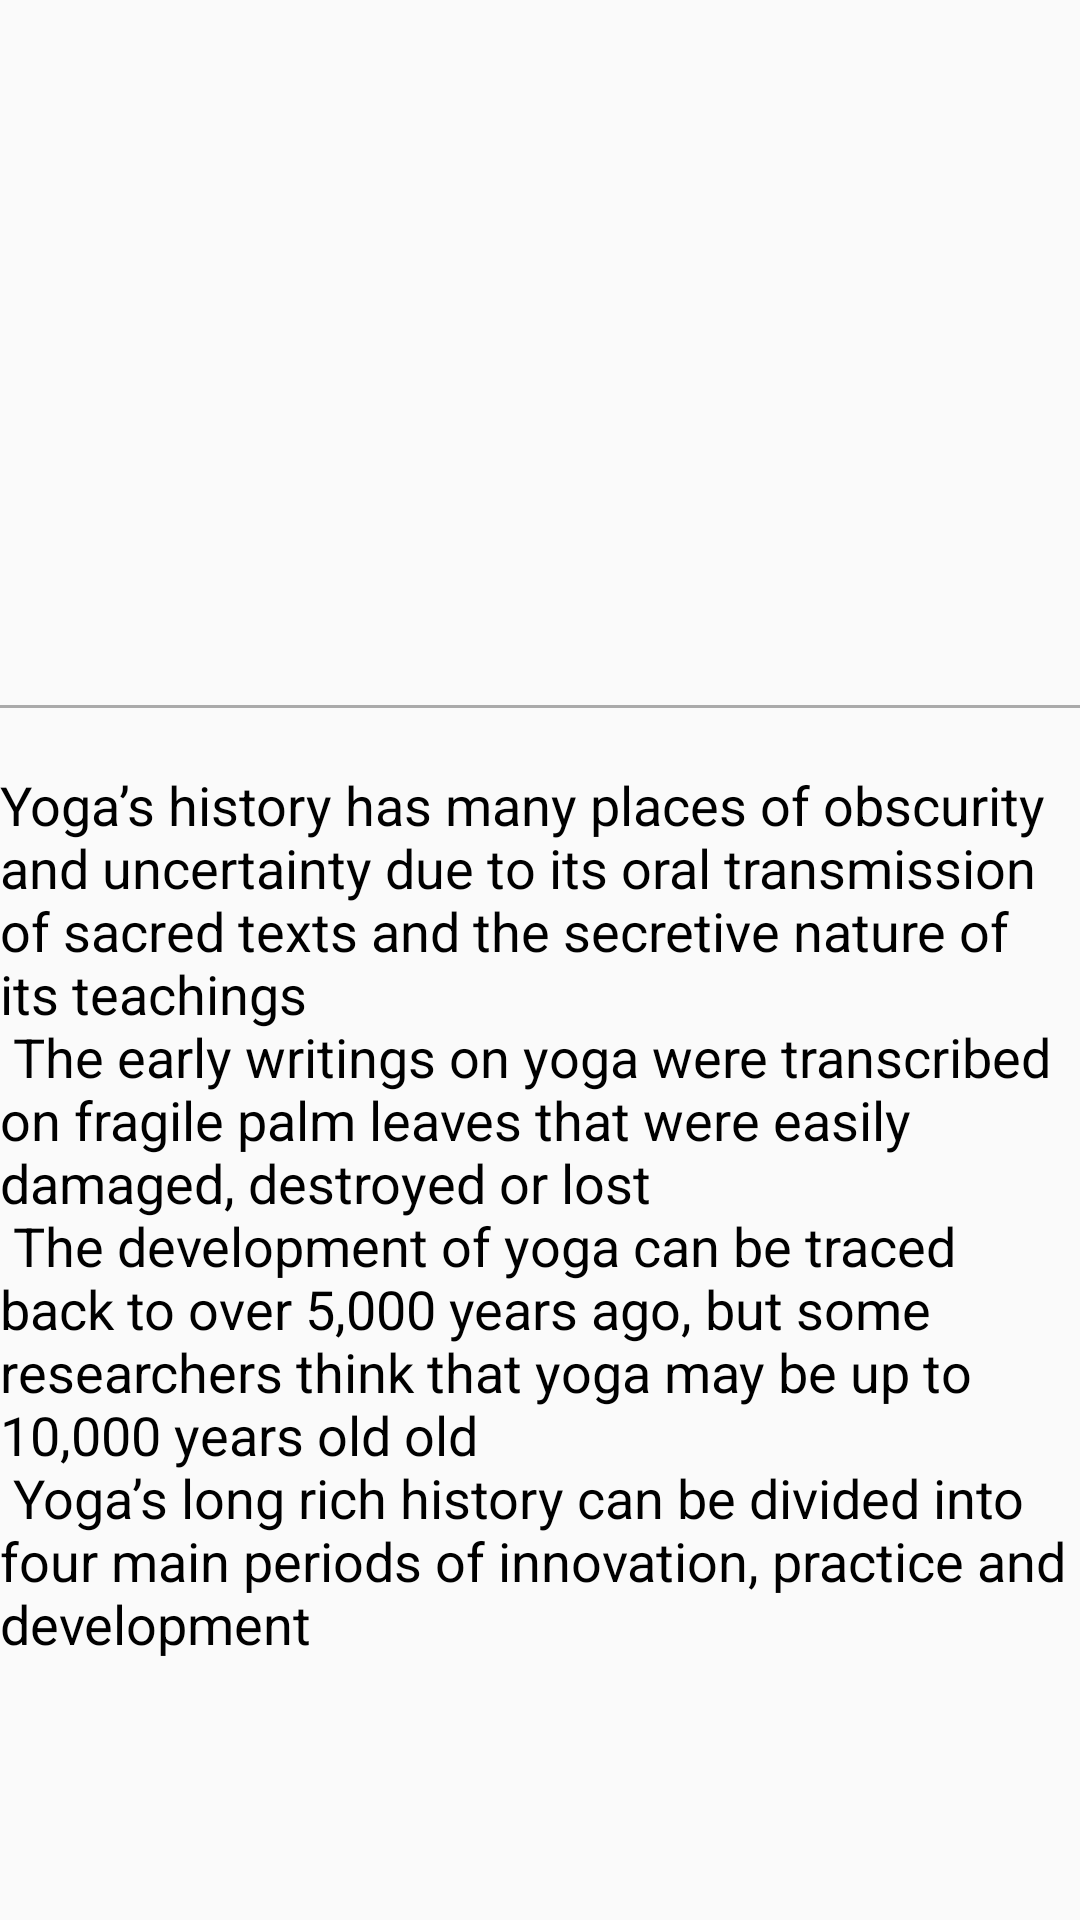

This screen was rendered from an Android layout file. Write that file and the resources it references.
<!-- AndroidManifest.xml: application theme AppTheme -->
<!-- res/layout/activity_about.xml -->
<?xml version="1.0" encoding="utf-8"?>
<ScrollView xmlns:android="http://schemas.android.com/apk/res/android"
    xmlns:app="http://schemas.android.com/apk/res-auto"
    xmlns:tools="http://schemas.android.com/tools"
    android:layout_width="match_parent"
    android:layout_height="match_parent"
    tools:context="com.apkglobal.yoga.About">
<LinearLayout
    android:layout_width="match_parent"

    android:layout_height="match_parent"
    android:orientation="vertical">

<ImageView
    android:layout_marginTop="20dp"
    android:layout_width="match_parent"
    android:layout_height="200dp"
    android:src="@drawable/secondpage"/>
    <View
        android:layout_marginTop="15dp"
        android:layout_width="match_parent"
        android:layout_height="1dp"
        android:background="@android:color/darker_gray" />

 <TextView
     android:layout_marginTop="20dp"
     android:layout_width="match_parent"
     android:layout_height="wrap_content"
     style="@style/normaltext"
     android:text="@string/about"/>


</LinearLayout>
</ScrollView>
<!-- resources referenced by this layout -->
<resources>
  <string name="about">Yoga’s history has many places of obscurity and uncertainty due to its oral transmission of
          sacred texts and the secretive nature of its teachings\n The early writings on yoga were transcribed on fragile palm
          leaves that were easily damaged, destroyed or lost\n The development of yoga can be traced back to over 5,000 years ago,
          but some researchers think that yoga may be up to 10,000 years old old\n Yoga’s long rich history can be divided into
          four main periods of innovation, practice and development\n
      </string>
  <style name="normaltext">
          <item name="android:textSize">18sp</item>
          <item name="android:textColor">#000</item>
          <item name="android:layout_marginTop">10dp</item>
      </style>
  <style name="AppTheme" parent="Theme.AppCompat.Light.DarkActionBar">
          
          <item name="colorPrimary">@color/colorPrimary</item>
          <item name="colorPrimaryDark">@color/colorPrimaryDark</item>
          <item name="colorAccent">@color/colorAccent</item>
      </style>
  <color name="colorPrimary">#00838F</color>
  <color name="colorPrimaryDark">#00838F</color>
  <color name="colorAccent">#006064</color>
</resources>
